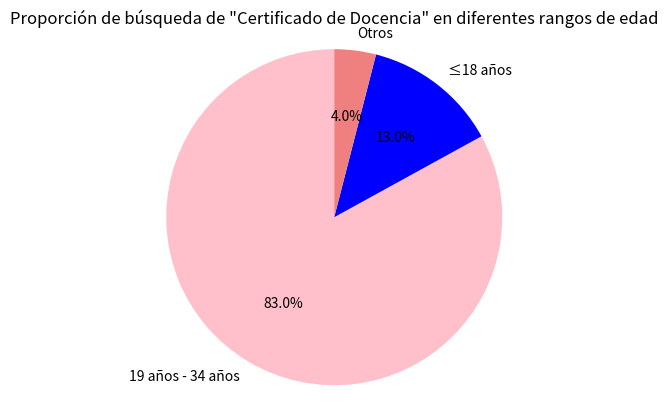

Write the Python code that produced this figure.
import matplotlib.pyplot as plt

# Datos
etiquetas = ['19 años - 34 años', '≤18 años', 'Otros']
tamaños = [83, 13, 4]  # Suponemos que "otros" representa el 4%, se puede ajustar según los datos reales exactos
colores = ['pink', 'blue', 'lightcoral']

# Dibujar el gráfico circular
fig, ax = plt.subplots()
ax.pie(tamaños, labels=etiquetas, colors=colores, autopct='%1.1f%%', startangle=90)
ax.axis('equal')  # Asegurar que el gráfico circular sea un círculo perfecto

# Agregar título
plt.title('Proporción de búsqueda de "Certificado de Docencia" en diferentes rangos de edad')

# Mostrar el gráfico
plt.show()
